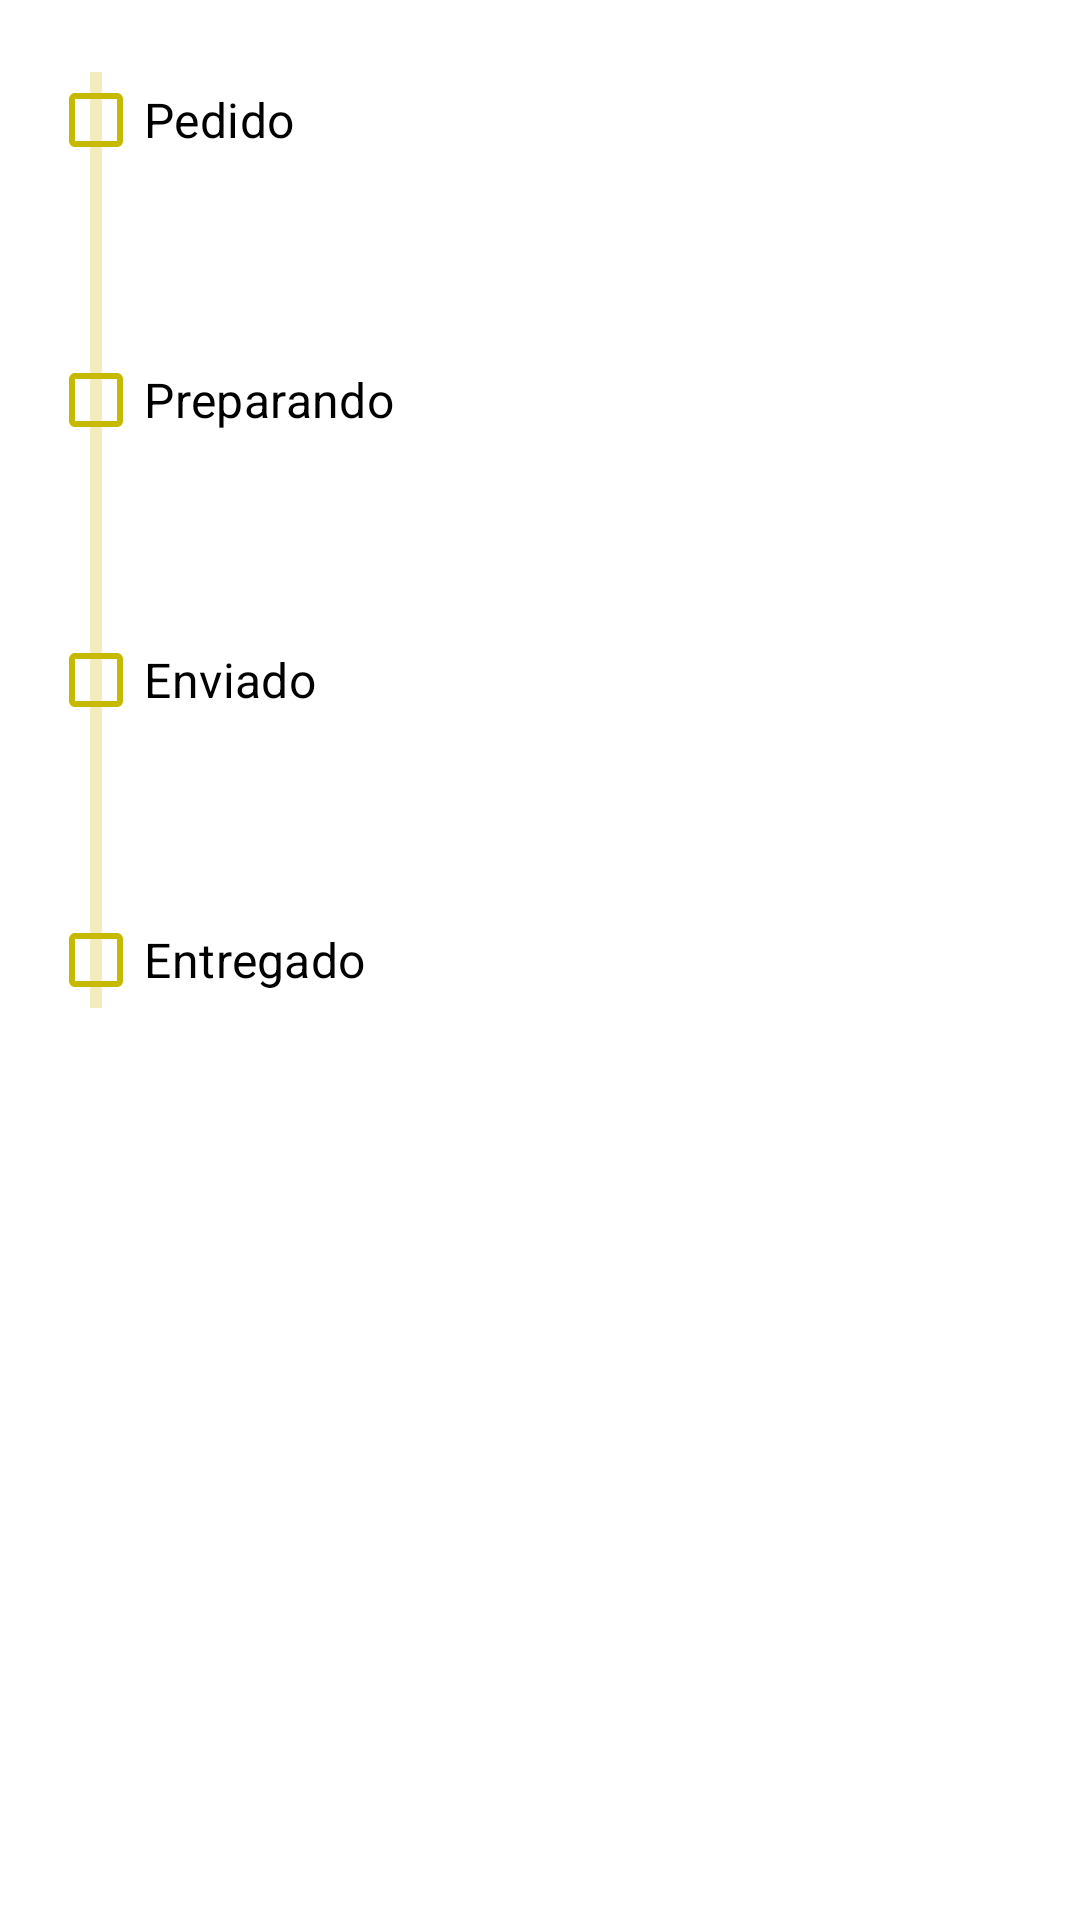

The Android layout XML behind this screen, and the referenced resources:
<!-- AndroidManifest.xml: application theme Theme.AppClient -->
<!-- res/layout/fragment_track.xml -->
<?xml version="1.0" encoding="utf-8"?>
<androidx.constraintlayout.widget.ConstraintLayout xmlns:android="http://schemas.android.com/apk/res/android"
    xmlns:app="http://schemas.android.com/apk/res-auto"
    android:layout_width="match_parent"
    android:layout_height="match_parent"
    xmlns:tools="http://schemas.android.com/tools"
    android:background="@color/white"
    android:focusable="true"
    android:clickable="true">

    <androidx.constraintlayout.widget.ConstraintLayout
        android:id="@+id/clProgress"
        android:layout_width="0dp"
        android:layout_height="0dp"
        android:rotation="90"
        android:layout_margin="@dimen/common_padding_default"
        app:layout_constraintStart_toStartOf="parent"
        app:layout_constraintEnd_toEndOf="parent"
        app:layout_constraintTop_toTopOf="parent"
        app:layout_constraintDimensionRatio="1:1">
        <com.google.android.material.progressindicator.LinearProgressIndicator
            android:id="@+id/progressBar"
            android:layout_width="0dp"
            android:layout_height="wrap_content"
            android:layout_marginHorizontal="@dimen/common_padding_min"
            android:layout_marginBottom="@dimen/track_margin_bottom_progress"
            tools:progress="34"
            app:indicatorColor="?colorSecondaryVariant"
            app:layout_constraintStart_toStartOf="parent"
            app:layout_constraintEnd_toEndOf="parent"
            app:layout_constraintBottom_toBottomOf="parent"/>
    </androidx.constraintlayout.widget.ConstraintLayout>

    <CheckBox
        android:id="@+id/cbOrdered"
        android:layout_width="wrap_content"
        android:layout_height="wrap_content"
        android:text="@string/order_status_oredered"
        android:textAppearance="?attr/textAppearanceSubtitle1"
        android:background="@drawable/background_check_box"
        android:buttonTint="?colorSecondaryVariant"
        app:layout_constraintStart_toStartOf="@id/clProgress"
        app:layout_constraintTop_toTopOf="@id/clProgress"/>

    <CheckBox
        android:id="@+id/cbPreparing"
        android:layout_width="wrap_content"
        android:layout_height="wrap_content"
        android:text="@string/order_status_preparing"
        android:textAppearance="?attr/textAppearanceSubtitle1"
        android:background="@drawable/background_check_box"
        android:buttonTint="?colorSecondaryVariant"
        app:layout_constraintStart_toStartOf="@id/clProgress"
        app:layout_constraintTop_toBottomOf="@id/cbOrdered"
        app:layout_constraintBottom_toTopOf="@id/cbSent"/>

    <CheckBox
        android:id="@+id/cbSent"
        android:layout_width="wrap_content"
        android:layout_height="wrap_content"
        android:text="@string/order_status_sent"
        android:textAppearance="?attr/textAppearanceSubtitle1"
        android:background="@drawable/background_check_box"
        android:buttonTint="?colorSecondaryVariant"
        app:layout_constraintStart_toStartOf="@id/clProgress"
        app:layout_constraintTop_toBottomOf="@id/cbPreparing"
        app:layout_constraintBottom_toTopOf="@id/cbDelivered"/>

    <CheckBox
        android:id="@+id/cbDelivered"
        android:layout_width="wrap_content"
        android:layout_height="wrap_content"
        android:text="@string/order_status_delivered"
        android:textAppearance="?attr/textAppearanceSubtitle1"
        android:background="@drawable/background_check_box"
        android:buttonTint="?colorSecondaryVariant"
        app:layout_constraintStart_toStartOf="@id/clProgress"
        app:layout_constraintBottom_toBottomOf="@id/clProgress"/>

</androidx.constraintlayout.widget.ConstraintLayout>
<!-- resources referenced by this layout -->
<resources>
  <color name="white">#FFFFFFFF</color>
  <dimen name="common_padding_default">16dp</dimen>
  <dimen name="common_padding_min">8dp</dimen>
  <dimen name="track_margin_bottom_progress">14dp</dimen>
  <string name="order_status_delivered">Entregado</string>
  <string name="order_status_oredered">Pedido</string>
  <string name="order_status_preparing">Preparando</string>
  <string name="order_status_sent">Enviado</string>
  <style name="Theme.AppClient" parent="Theme.MaterialComponents.DayNight.DarkActionBar">
          
          <item name="colorPrimary">@color/blue_gray_800</item>
          <item name="colorPrimaryVariant">@color/blue_gray_800_dark</item>
          <item name="colorOnPrimary">@color/colorOnPrimary</item>
          
          <item name="colorSecondary">@color/yellow_a400</item>
          <item name="colorSecondaryVariant">@color/yellow_a400_dark</item>
          <item name="colorOnSecondary">@color/colorOnSecondary</item>
          
          <item name="android:statusBarColor" tools:targetApi="l">?attr/colorPrimaryVariant</item>
          
      </style>
  <color name="blue_gray_800">#37474f</color>
  <color name="blue_gray_800_dark">#102027</color>
  <color name="colorOnPrimary">@color/white</color>
  <color name="yellow_a400">#ffea00</color>
  <color name="yellow_a400_dark">#c7b800</color>
  <color name="colorOnSecondary">@color/light_blue_800_dark</color>
  <color name="light_blue_800_dark">#004c8c</color>
</resources>
